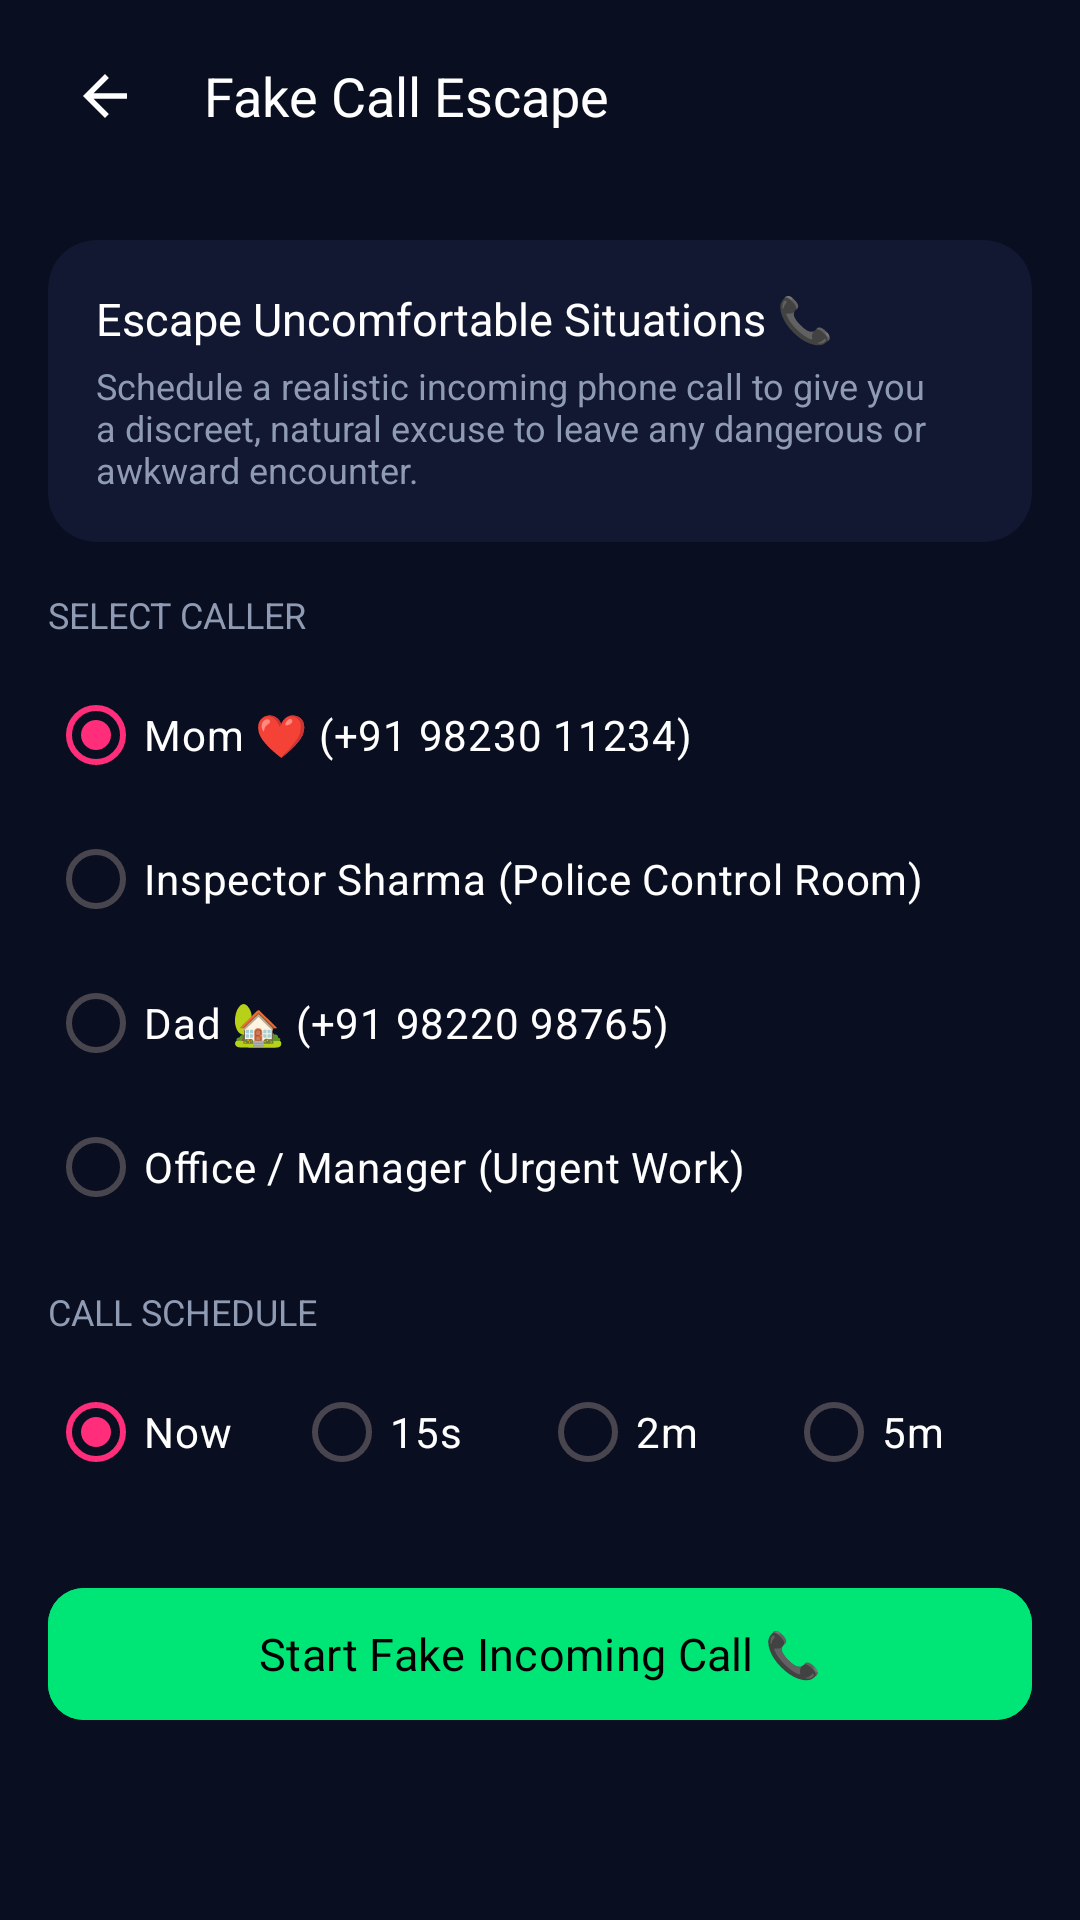

Write the Android layout XML for this screen, with the resource values it uses.
<!-- AndroidManifest.xml: application theme Theme.WomenSafety -->
<!-- res/layout/activity_fake_call.xml -->
<?xml version="1.0" encoding="utf-8"?>
<androidx.coordinatorlayout.widget.CoordinatorLayout xmlns:android="http://schemas.android.com/apk/res/android"
    xmlns:app="http://schemas.android.com/apk/res-auto"
    android:layout_width="match_parent"
    android:layout_height="match_parent"
    android:background="@color/screen_background">

    <com.google.android.material.appbar.AppBarLayout
        android:layout_width="match_parent"
        android:layout_height="wrap_content"
        android:background="@color/screen_background"
        app:elevation="0dp">

        <androidx.appcompat.widget.Toolbar
            android:id="@+id/toolbar"
            android:layout_width="match_parent"
            android:layout_height="?attr/actionBarSize"
            android:background="@color/screen_background">

            <RelativeLayout
                android:layout_width="match_parent"
                android:layout_height="match_parent"
                android:gravity="center_vertical"
                android:paddingEnd="16dp">

                <ImageView
                    android:id="@+id/btnBack"
                    android:layout_width="38dp"
                    android:layout_height="38dp"
                    android:layout_alignParentStart="true"
                    android:layout_centerVertical="true"
                    android:background="@drawable/bg_dark_card"
                    android:contentDescription="Back"
                    android:padding="8dp"
                    android:src="@drawable/ic_arrow_back"
                    app:tint="@color/white" />

                <TextView
                    android:layout_width="wrap_content"
                    android:layout_height="wrap_content"
                    android:layout_centerVertical="true"
                    android:layout_marginStart="14dp"
                    android:layout_toEndOf="@id/btnBack"
                    android:fontFamily="sans-serif-bold"
                    android:text="Fake Call Escape"
                    android:textColor="@color/white"
                    android:textSize="18sp" />
            </RelativeLayout>
        </androidx.appcompat.widget.Toolbar>
    </com.google.android.material.appbar.AppBarLayout>

    <androidx.core.widget.NestedScrollView
        android:layout_width="match_parent"
        android:layout_height="match_parent"
        app:layout_behavior="@string/appbar_scrolling_view_behavior">

        <LinearLayout
            android:layout_width="match_parent"
            android:layout_height="wrap_content"
            android:orientation="vertical"
            android:padding="16dp">

            
            <androidx.cardview.widget.CardView
                android:layout_width="match_parent"
                android:layout_height="wrap_content"
                android:layout_marginBottom="16dp"
                app:cardBackgroundColor="@color/card_background"
                app:cardCornerRadius="16dp"
                app:cardElevation="0dp">

                <LinearLayout
                    android:layout_width="match_parent"
                    android:layout_height="wrap_content"
                    android:orientation="vertical"
                    android:padding="16dp">

                    <TextView
                        android:layout_width="wrap_content"
                        android:layout_height="wrap_content"
                        android:fontFamily="sans-serif-bold"
                        android:text="Escape Uncomfortable Situations 📞"
                        android:textColor="@color/white"
                        android:textSize="15sp" />

                    <TextView
                        android:layout_width="wrap_content"
                        android:layout_height="wrap_content"
                        android:layout_marginTop="4dp"
                        android:text="Schedule a realistic incoming phone call to give you a discreet, natural excuse to leave any dangerous or awkward encounter."
                        android:textColor="@color/text_secondary"
                        android:textSize="12sp" />
                </LinearLayout>
            </androidx.cardview.widget.CardView>

            
            <TextView
                android:layout_width="wrap_content"
                android:layout_height="wrap_content"
                android:layout_marginBottom="8dp"
                android:fontFamily="sans-serif-bold"
                android:text="SELECT CALLER"
                android:textColor="@color/text_secondary"
                android:textSize="12sp" />

            <RadioGroup
                android:id="@+id/radioGroupCaller"
                android:layout_width="match_parent"
                android:layout_height="wrap_content"
                android:layout_marginBottom="16dp">

                <RadioButton
                    android:id="@+id/rbMom"
                    android:layout_width="match_parent"
                    android:layout_height="wrap_content"
                    android:checked="true"
                    android:text="Mom ❤️ (+91 98230 11234)"
                    android:textColor="@color/white" />

                <RadioButton
                    android:id="@+id/rbPolice"
                    android:layout_width="match_parent"
                    android:layout_height="wrap_content"
                    android:text="Inspector Sharma (Police Control Room)"
                    android:textColor="@color/white" />

                <RadioButton
                    android:id="@+id/rbDad"
                    android:layout_width="match_parent"
                    android:layout_height="wrap_content"
                    android:text="Dad 🏡 (+91 98220 98765)"
                    android:textColor="@color/white" />

                <RadioButton
                    android:id="@+id/rbBoss"
                    android:layout_width="match_parent"
                    android:layout_height="wrap_content"
                    android:text="Office / Manager (Urgent Work)"
                    android:textColor="@color/white" />
            </RadioGroup>

            
            <TextView
                android:layout_width="wrap_content"
                android:layout_height="wrap_content"
                android:layout_marginBottom="8dp"
                android:fontFamily="sans-serif-bold"
                android:text="CALL SCHEDULE"
                android:textColor="@color/text_secondary"
                android:textSize="12sp" />

            <RadioGroup
                android:id="@+id/radioGroupTiming"
                android:layout_width="match_parent"
                android:layout_height="wrap_content"
                android:layout_marginBottom="24dp"
                android:orientation="horizontal">

                <RadioButton
                    android:id="@+id/rbNow"
                    android:layout_width="0dp"
                    android:layout_height="wrap_content"
                    android:layout_weight="1"
                    android:checked="true"
                    android:text="Now"
                    android:textColor="@color/white" />

                <RadioButton
                    android:id="@+id/rb15s"
                    android:layout_width="0dp"
                    android:layout_height="wrap_content"
                    android:layout_weight="1"
                    android:text="15s"
                    android:textColor="@color/white" />

                <RadioButton
                    android:id="@+id/rb2m"
                    android:layout_width="0dp"
                    android:layout_height="wrap_content"
                    android:layout_weight="1"
                    android:text="2m"
                    android:textColor="@color/white" />

                <RadioButton
                    android:id="@+id/rb5m"
                    android:layout_width="0dp"
                    android:layout_height="wrap_content"
                    android:layout_weight="1"
                    android:text="5m"
                    android:textColor="@color/white" />
            </RadioGroup>

            
            <com.google.android.material.button.MaterialButton
                android:id="@+id/btnTriggerFakeCall"
                android:layout_width="match_parent"
                android:layout_height="52dp"
                android:backgroundTint="@color/neon_green"
                android:fontFamily="sans-serif-bold"
                android:text="Start Fake Incoming Call 📞"
                android:textColor="#000000"
                android:textSize="15sp"
                app:cornerRadius="12dp" />

        </LinearLayout>
    </androidx.core.widget.NestedScrollView>

</androidx.coordinatorlayout.widget.CoordinatorLayout>
<!-- resources referenced by this layout -->
<resources>
  <color name="card_background">#121832</color>
  <color name="neon_green">#00E676</color>
  <color name="screen_background">#0A0E21</color>
  <color name="text_secondary">#8F9BB3</color>
  <color name="white">#FFFFFF</color>
  <!-- drawable ic_arrow_back (drawable) -->
  <vector xmlns:android="http://schemas.android.com/apk/res/android"
      android:width="24dp"
      android:height="24dp"
      android:viewportWidth="24"
      android:viewportHeight="24">
      <path
          android:fillColor="#1A1D26"
          android:pathData="M20,11H7.83l5.59,-5.59L12,4l-8,8 8,8 1.41,-1.41L7.83,13H20v-2z"/>
  </vector>
  <style name="Theme.WomenSafety" parent="Theme.Material3.DayNight.NoActionBar">
          <item name="colorPrimary">@color/primary</item>
          <item name="colorPrimaryVariant">@color/primary_variant</item>
          <item name="colorOnPrimary">@color/white</item>
          <item name="android:statusBarColor">@color/screen_background</item>
          <item name="android:windowLightStatusBar">false</item>
          <item name="android:navigationBarColor">@color/screen_background</item>
          <item name="android:windowBackground">@color/screen_background</item>
          <item name="colorSurface">@color/card_background</item>
          <item name="colorOnSurface">@color/text_primary</item>
      </style>
  <color name="primary">#FF2D7A</color>
  <color name="primary_variant">#FF1475</color>
  <color name="text_primary">#FFFFFF</color>
</resources>
